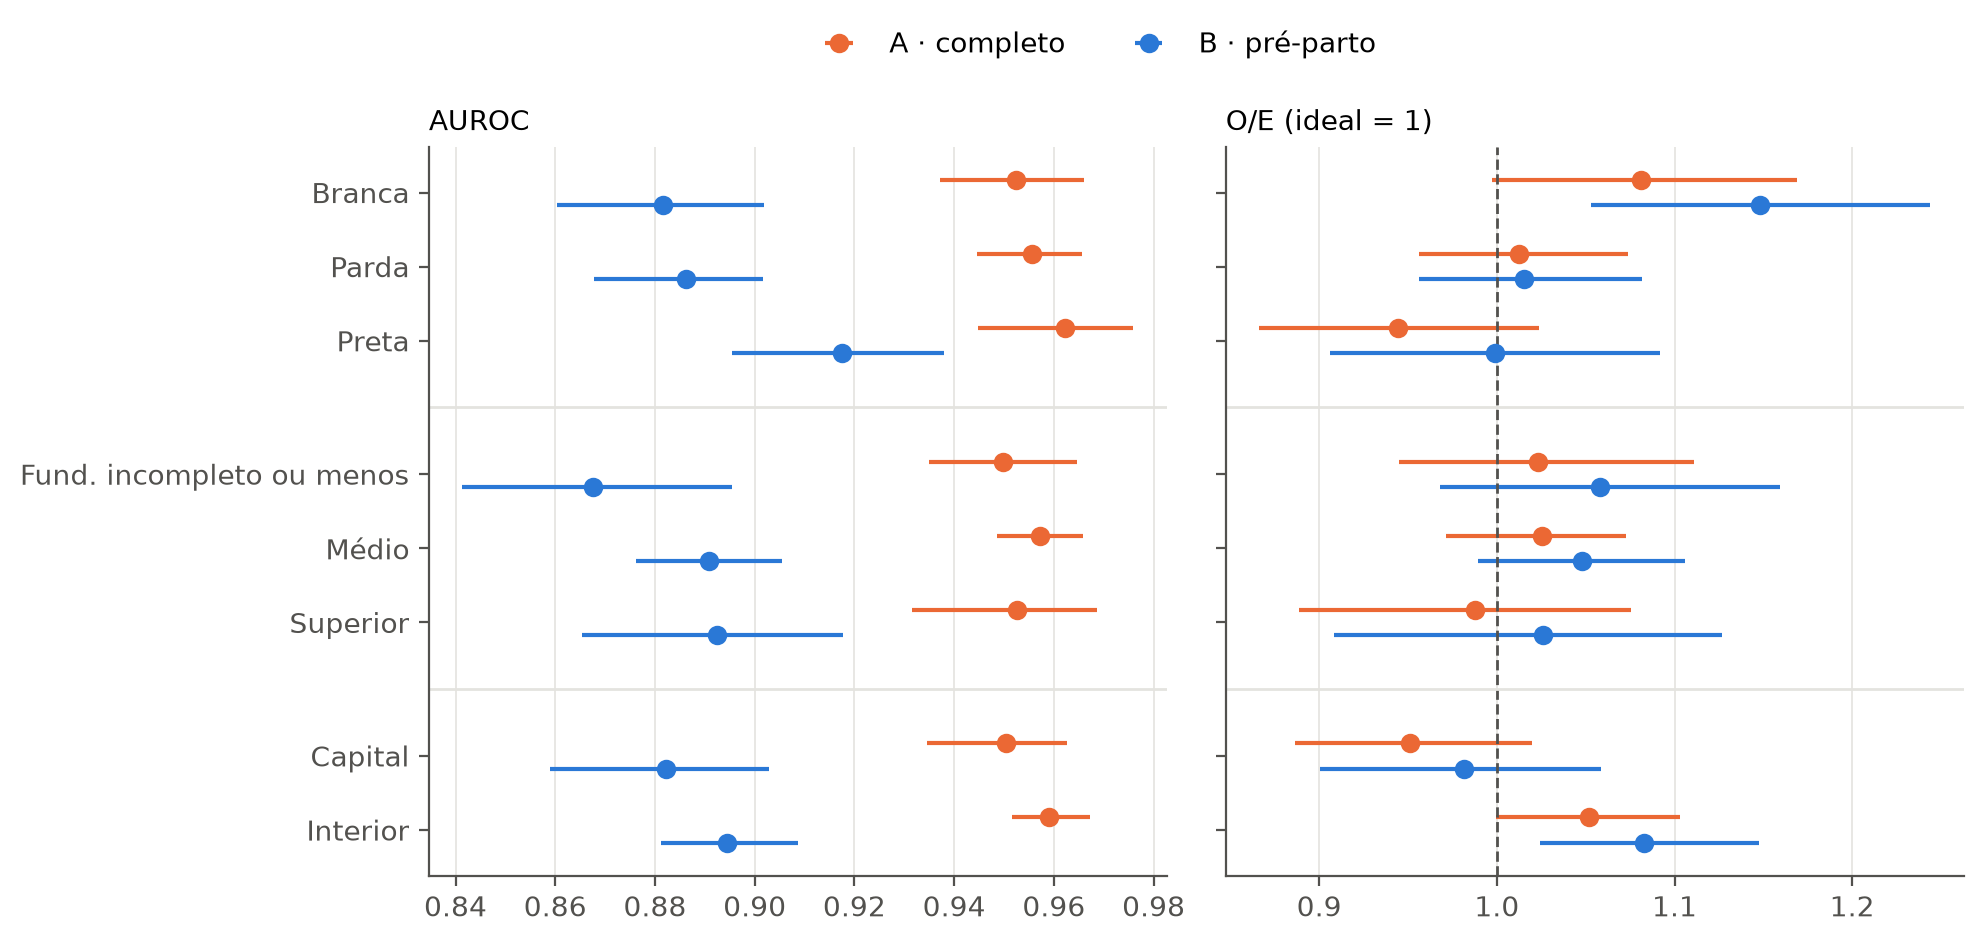

The data file committed next to this chart (first rows):
Conjunto, Variável, Subgrupo, n, óbitos, TMN (‰), AUROC, AUPRC, O/E, AUROC_inf, AUROC_sup, O/E_inf, O/E_sup
A · completo, Raça/cor da mãe, Branca, 57474, 416, 7.238, 0.9524, 0.5536, 1.081, 0.9371, 0.966, 0.9974, 1.169
A · completo, Raça/cor da mãe, Parda, 86599, 726, 8.383, 0.9557, 0.5956, 1.012, 0.9446, 0.9657, 0.9562, 1.074
A · completo, Raça/cor da mãe, Preta, 29518, 276, 9.35, 0.9622, 0.5759, 0.9445, 0.9448, 0.9759, 0.8663, 1.024
A · completo, Escolaridade da mãe, Fund. incompleto ou menos, 34904, 353, 10.11, 0.9497, 0.5332, 1.023, 0.9349, 0.9646, 0.9447, 1.111
A · completo, Escolaridade da mãe, Médio, 98364, 828, 8.418, 0.9573, 0.5953, 1.025, 0.9486, 0.9658, 0.9712, 1.073
A · completo, Escolaridade da mãe, Superior, 41321, 247, 5.978, 0.9527, 0.5787, 0.9876, 0.9315, 0.9687, 0.8888, 1.075
A · completo, Residência, Capital, 62850, 489, 7.78, 0.9504, 0.5701, 0.9511, 0.9345, 0.9626, 0.8861, 1.02
A · completo, Residência, Interior, 113295, 955, 8.429, 0.959, 0.5802, 1.052, 0.9516, 0.9672, 0.9996, 1.103
B · pré-parto, Raça/cor da mãe, Branca, 57474, 416, 7.238, 0.8817, 0.3719, 1.148, 0.8604, 0.9018, 1.053, 1.244
B · pré-parto, Raça/cor da mãe, Parda, 86599, 726, 8.383, 0.8861, 0.4063, 1.015, 0.8679, 0.9017, 0.9563, 1.082
B · pré-parto, Raça/cor da mãe, Preta, 29518, 276, 9.35, 0.9175, 0.4693, 0.9991, 0.8954, 0.9379, 0.906, 1.092
B · pré-parto, Escolaridade da mãe, Fund. incompleto ou menos, 34904, 353, 10.11, 0.8676, 0.3394, 1.058, 0.8414, 0.8954, 0.9679, 1.159
B · pré-parto, Escolaridade da mãe, Médio, 98364, 828, 8.418, 0.8909, 0.4283, 1.048, 0.8761, 0.9055, 0.9893, 1.106
B · pré-parto, Escolaridade da mãe, Superior, 41321, 247, 5.978, 0.8924, 0.4252, 1.026, 0.8653, 0.9177, 0.9083, 1.127
B · pré-parto, Residência, Capital, 62850, 489, 7.78, 0.8821, 0.4229, 0.9815, 0.8589, 0.9029, 0.9005, 1.059
B · pré-parto, Residência, Interior, 113295, 955, 8.429, 0.8944, 0.3986, 1.083, 0.8812, 0.9088, 1.024, 1.147
